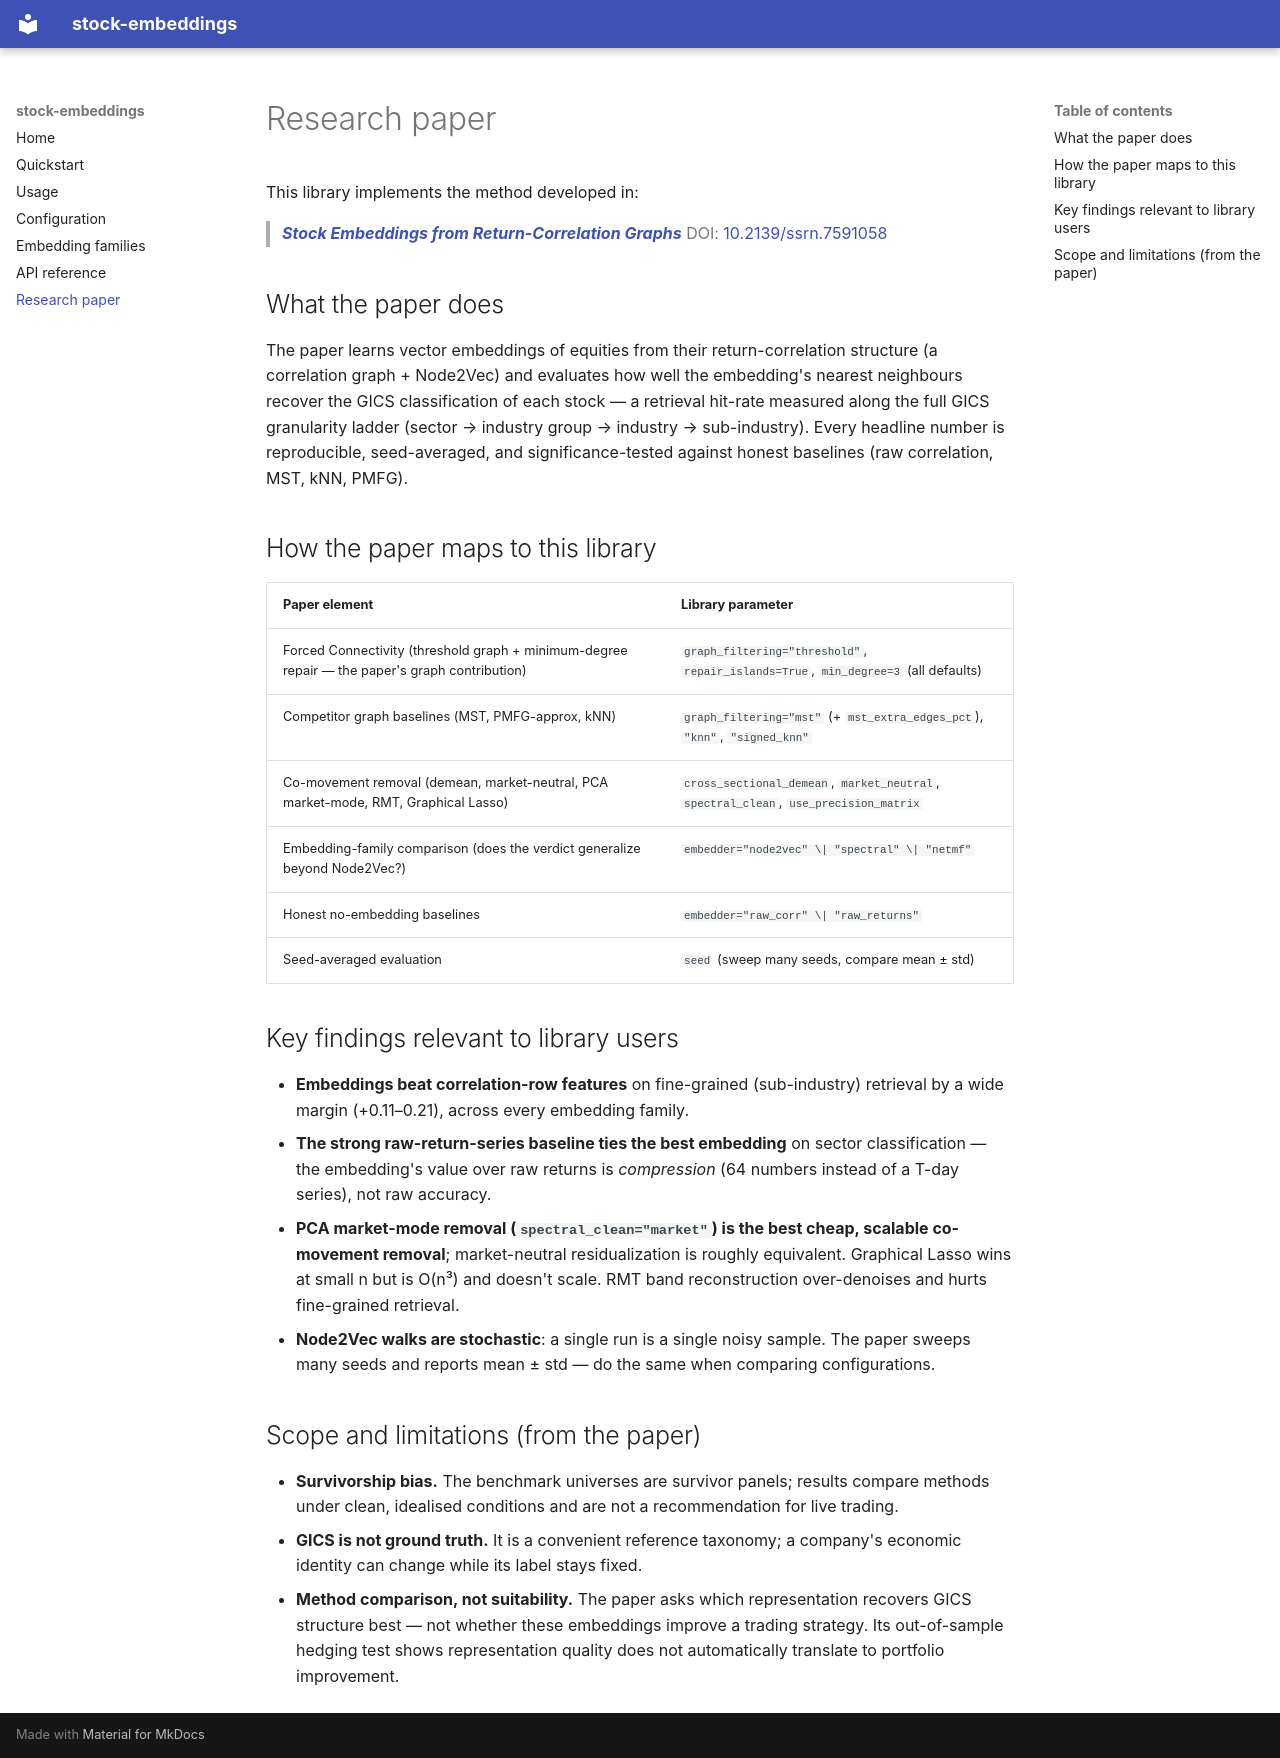

repository: tomaszrymaszewski/StockScore_vectors · page: research/index.html · generator: mkdocs

# Research paper

This library implements the method developed in:

> **[*Stock Embeddings from Return-Correlation Graphs*](https://dx.doi.org/10.2139/ssrn.7591058)**
> DOI: [10.2139/ssrn.7591058](https://dx.doi.org/10.2139/ssrn.7591058)

## What the paper does

The paper learns vector embeddings of equities from their return-correlation structure
(a correlation graph + Node2Vec) and evaluates how well the embedding's nearest
neighbours recover the GICS classification of each stock — a retrieval hit-rate measured
along the full GICS granularity ladder (sector → industry group → industry →
sub-industry). Every headline number is reproducible, seed-averaged, and
significance-tested against honest baselines (raw correlation, MST, kNN, PMFG).

## How the paper maps to this library

| Paper element | Library parameter |
|---|---|
| Forced Connectivity (threshold graph + minimum-degree repair — the paper's graph contribution) | `graph_filtering="threshold"`, `repair_islands=True`, `min_degree=3` (all defaults) |
| Competitor graph baselines (MST, PMFG-approx, kNN) | `graph_filtering="mst"` (+ `mst_extra_edges_pct`), `"knn"`, `"signed_knn"` |
| Co-movement removal (demean, market-neutral, PCA market-mode, RMT, Graphical Lasso) | `cross_sectional_demean`, `market_neutral`, `spectral_clean`, `use_precision_matrix` |
| Embedding-family comparison (does the verdict generalize beyond Node2Vec?) | `embedder="node2vec" \| "spectral" \| "netmf"` |
| Honest no-embedding baselines | `embedder="raw_corr" \| "raw_returns"` |
| Seed-averaged evaluation | `seed` (sweep many seeds, compare mean ± std) |

## Key findings relevant to library users

- **Embeddings beat correlation-row features** on fine-grained (sub-industry) retrieval
  by a wide margin (+0.11–0.21), across every embedding family.
- **The strong raw-return-series baseline ties the best embedding** on sector
  classification — the embedding's value over raw returns is *compression* (64 numbers
  instead of a T-day series), not raw accuracy.
- **PCA market-mode removal (`spectral_clean="market"`) is the best cheap, scalable
  co-movement removal**; market-neutral residualization is roughly equivalent.
  Graphical Lasso wins at small n but is O(n³) and doesn't scale. RMT band
  reconstruction over-denoises and hurts fine-grained retrieval.
- **Node2Vec walks are stochastic**: a single run is a single noisy sample. The paper
  sweeps many seeds and reports mean ± std — do the same when comparing configurations.

## Scope and limitations (from the paper)

- **Survivorship bias.** The benchmark universes are survivor panels; results compare
  methods under clean, idealised conditions and are not a recommendation for live
  trading.
- **GICS is not ground truth.** It is a convenient reference taxonomy; a company's
  economic identity can change while its label stays fixed.
- **Method comparison, not suitability.** The paper asks which representation recovers
  GICS structure best — not whether these embeddings improve a trading strategy. Its
  out-of-sample hedging test shows representation quality does not automatically
  translate to portfolio improvement.
